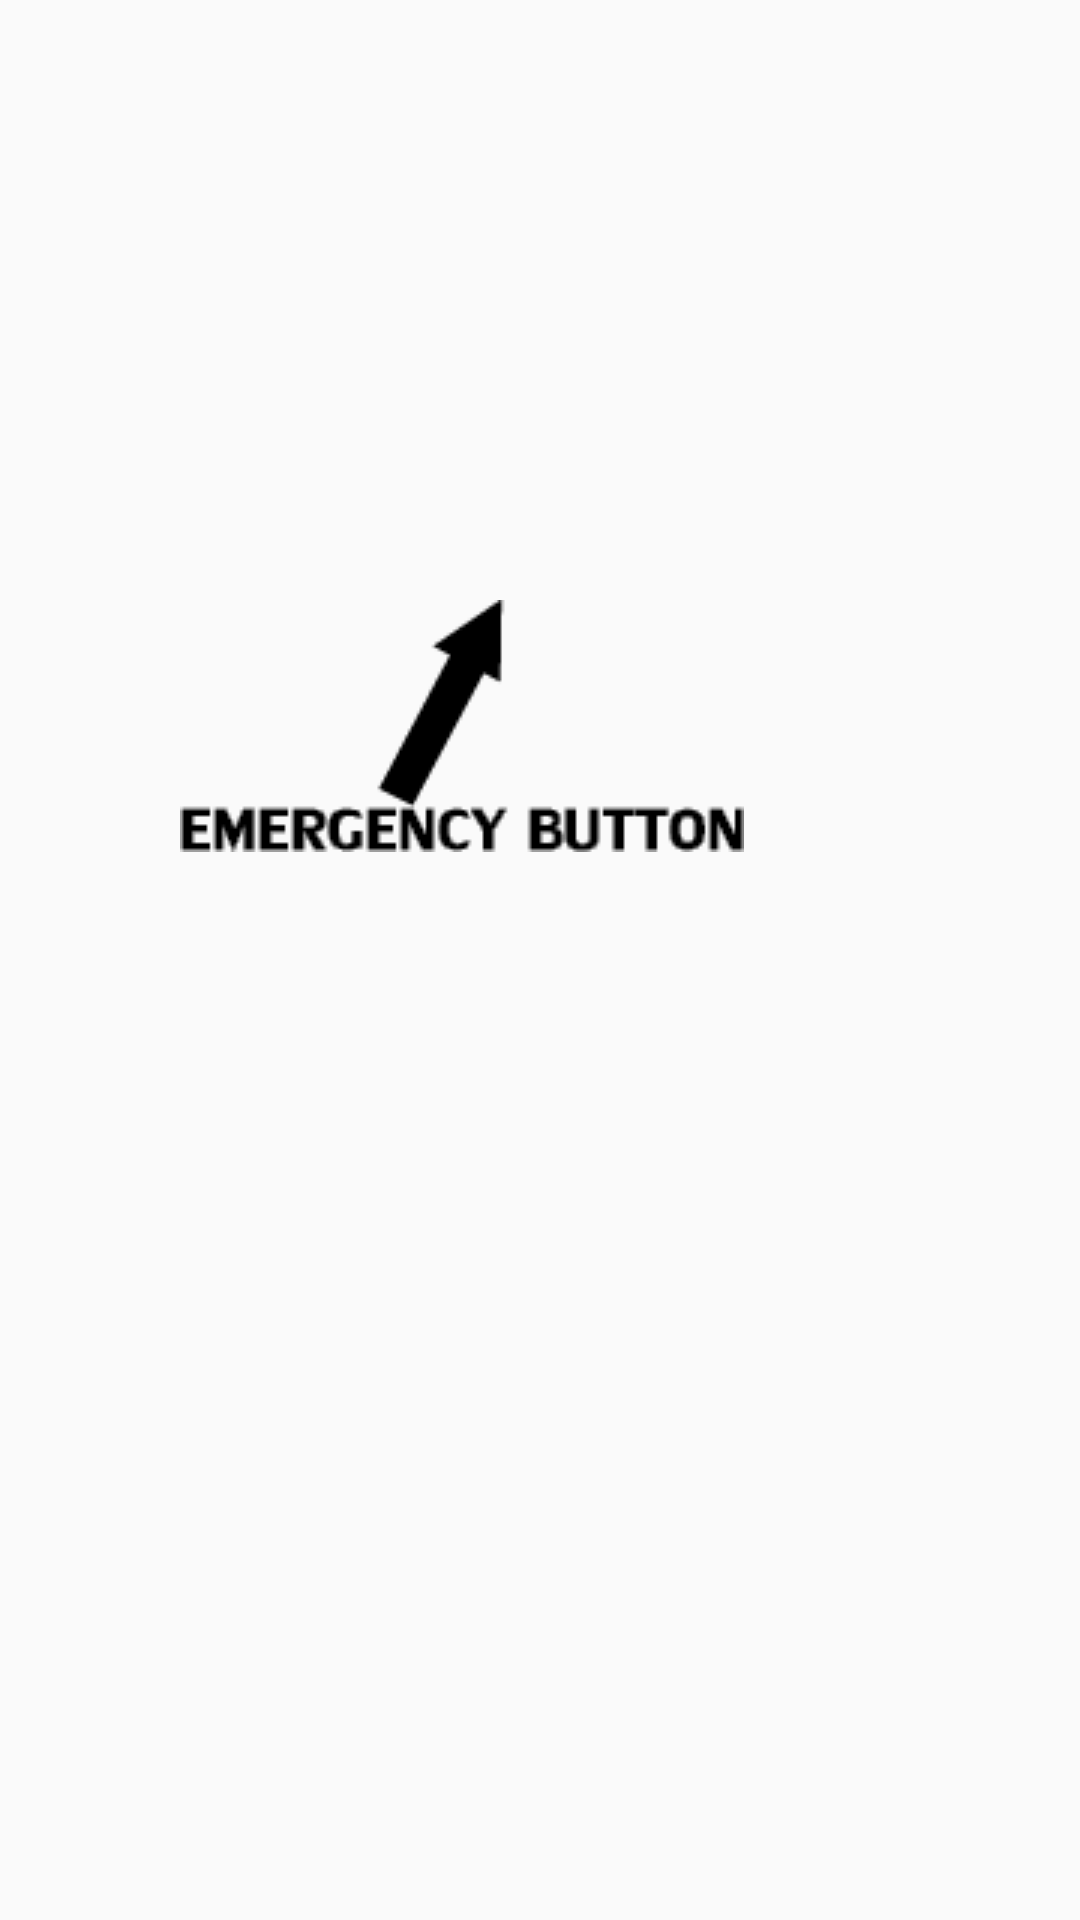

Write the Android layout XML for this screen, with the resource values it uses.
<!-- AndroidManifest.xml: application theme AppTheme -->
<!-- res/layout/overlay_view.xml -->
<?xml version="1.0" encoding="utf-8"?>
<LinearLayout xmlns:android="http://schemas.android.com/apk/res/android"
    android:layout_width="fill_parent"
    android:layout_height="fill_parent"
    android:orientation="vertical"
    android:id="@+id/overlayLayout" >

    <ImageView
        android:id="@+id/imageView1"
        android:layout_width="wrap_content"
        android:layout_height="wrap_content"
        android:layout_marginLeft="60dp"
        android:layout_marginTop="200dp"
        android:src="@drawable/emergenyoverlay" />

</LinearLayout>
<!-- resources referenced by this layout -->
<resources>
  <!-- drawable emergenyoverlay: png bitmap (drawable, 70004 bytes) -->
  <style name="AppTheme" parent="AppBaseTheme">
          
      </style>
  <style name="AppBaseTheme" parent="Theme.AppCompat.Light">
          
      </style>
</resources>
